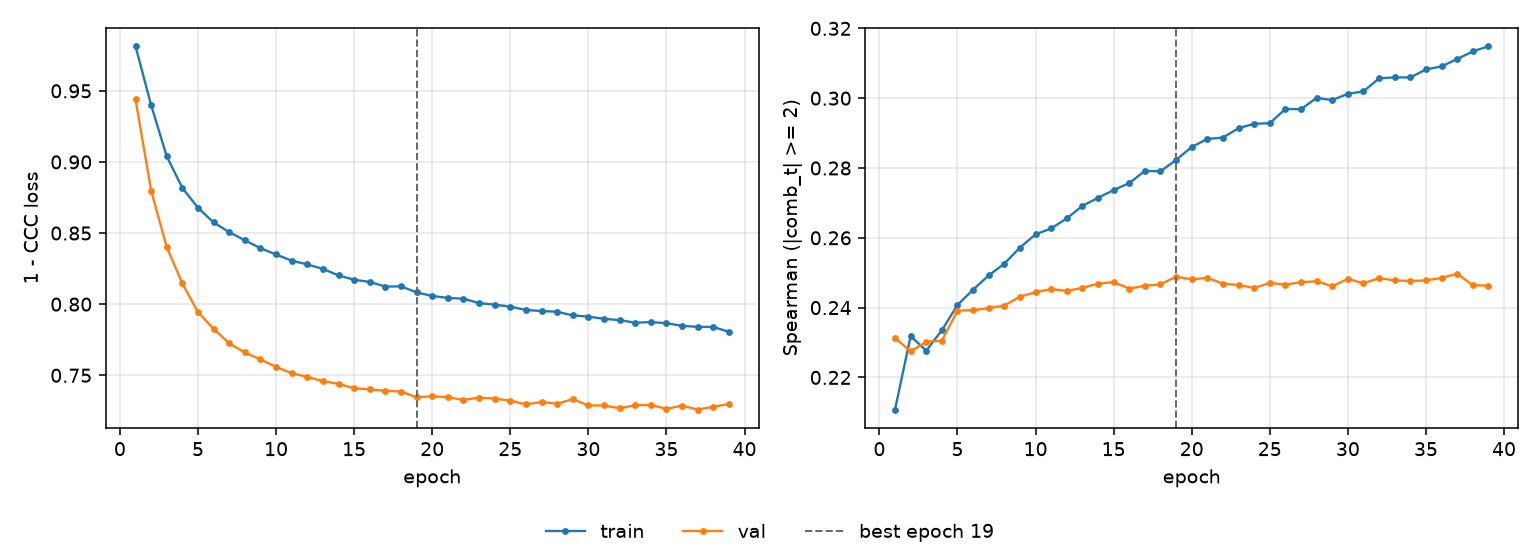

The file beside this chart, header and first rows:
epoch, tr_loss, vl_loss, tr_sp, vl_sp, is_best
1, 0.9814, 0.9441, 0.2108, 0.2313, False
2, 0.9399, 0.8798, 0.2318, 0.2274, False
3, 0.9039, 0.84, 0.2276, 0.2302, False
4, 0.8817, 0.8146, 0.2335, 0.2305, False
5, 0.8678, 0.7944, 0.2408, 0.2391, False
6, 0.8574, 0.7827, 0.2451, 0.2393, False
7, 0.8507, 0.7725, 0.2492, 0.2398, False
8, 0.8449, 0.7661, 0.2526, 0.2406, False
9, 0.8394, 0.7611, 0.2572, 0.2431, False
10, 0.8349, 0.756, 0.261, 0.2444, False
11, 0.8306, 0.7514, 0.2627, 0.2453, False
12, 0.828, 0.7488, 0.2656, 0.2448, False
13, 0.8248, 0.7459, 0.2691, 0.2457, False
14, 0.8202, 0.7439, 0.2714, 0.2469, False
15, 0.8172, 0.7409, 0.2737, 0.2473, False
16, 0.8156, 0.7401, 0.2757, 0.2455, False
17, 0.8124, 0.7391, 0.2792, 0.2462, False
18, 0.8125, 0.7386, 0.279, 0.2467, False
19, 0.8083, 0.7346, 0.2823, 0.2489, True
20, 0.8058, 0.7352, 0.286, 0.2481, False
21, 0.8044, 0.7346, 0.2883, 0.2485, False
22, 0.8038, 0.7327, 0.2887, 0.2469, False
23, 0.8008, 0.7343, 0.2914, 0.2465, False
24, 0.7997, 0.7336, 0.2927, 0.2456, False
25, 0.7982, 0.7321, 0.2928, 0.2471, False
26, 0.7959, 0.7295, 0.2969, 0.2466, False
27, 0.7952, 0.7312, 0.2968, 0.2473, False
28, 0.7947, 0.7299, 0.3001, 0.2476, False
29, 0.7921, 0.7333, 0.2995, 0.2461, False
30, 0.7913, 0.7288, 0.3012, 0.2482, False
31, 0.7897, 0.7288, 0.302, 0.247, False
32, 0.7888, 0.7268, 0.3057, 0.2485, False
33, 0.7869, 0.7289, 0.306, 0.2478, False
34, 0.7874, 0.7291, 0.306, 0.2476, False
35, 0.7866, 0.7263, 0.3082, 0.2478, False
36, 0.7848, 0.7287, 0.3091, 0.2485, False
37, 0.7841, 0.7259, 0.3112, 0.2497, False
38, 0.7839, 0.7278, 0.3134, 0.2464, False
39, 0.7806, 0.7299, 0.3149, 0.2463, False
